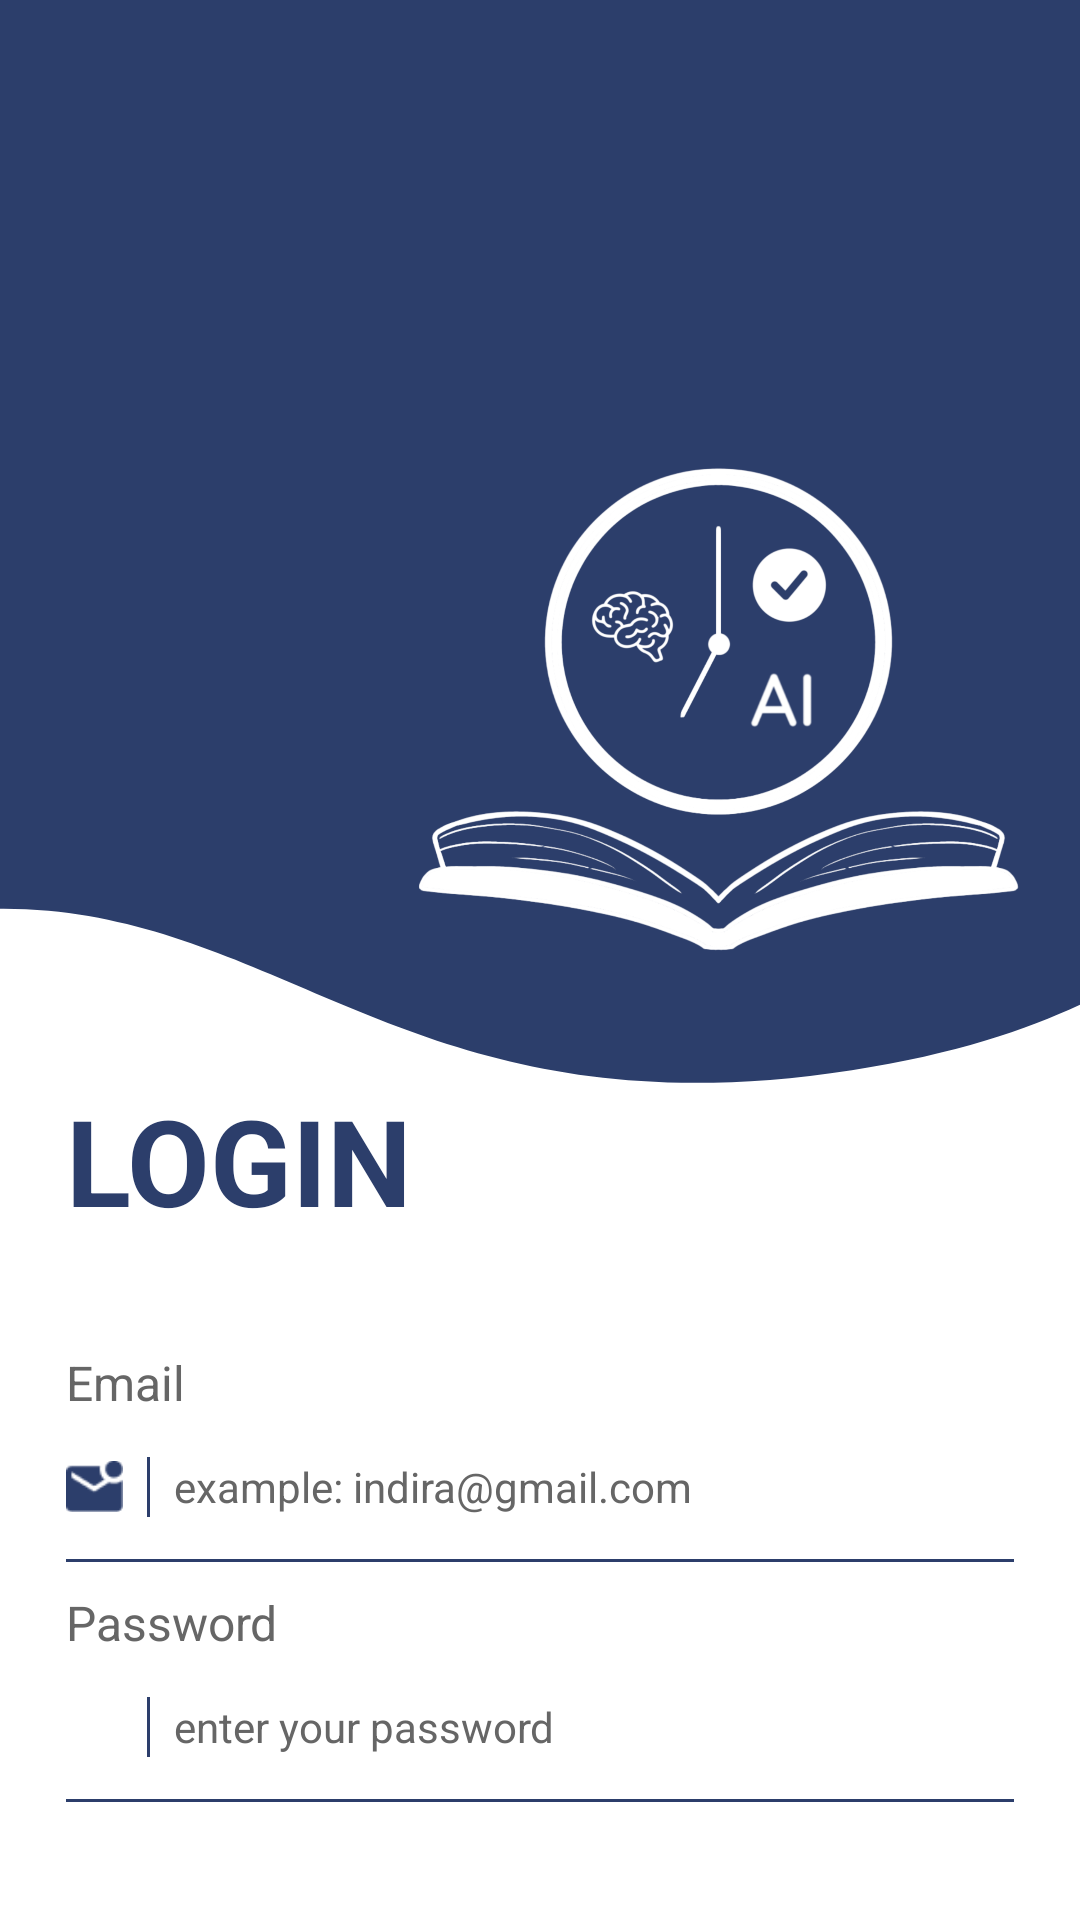

Write the Android layout XML for this screen, with the resource values it uses.
<!-- AndroidManifest.xml: application theme Theme.StuddyBuddyApk -->
<!-- res/layout/activity_login.xml -->
<?xml version="1.0" encoding="utf-8"?>
<RelativeLayout xmlns:android="http://schemas.android.com/apk/res/android"
    xmlns:app="http://schemas.android.com/apk/res-auto"
    android:layout_width="match_parent"
    android:layout_height="match_parent"
    android:id="@+id/main"
    android:background="@color/auth_bg">

    <ImageView
        android:id="@+id/img_study_buddy"
        android:layout_width="386dp"
        android:layout_height="318dp"
        android:layout_alignParentTop="true"
        android:layout_marginTop="70dp"
        android:layout_marginStart="120dp"
        android:contentDescription="StuddyBuddy Logo"
        android:src="@drawable/logo_trans" />

    <ImageView
        android:id="@+id/img_vector_bg"
        android:layout_width="match_parent"
        android:layout_height="match_parent"
        android:layout_marginTop="300dp"
        android:scaleType="fitXY"
        android:contentDescription="Vector Background"
        android:src="@drawable/vektor1" />

    <TextView
        android:id="@+id/tv_login_title"
        android:layout_width="wrap_content"
        android:layout_height="wrap_content"
        android:layout_alignParentStart="true"
        android:layout_marginTop="360dp"
        android:layout_marginStart="22dp"
        android:text="LOGIN"
        android:textColor="@color/auth_text_on_card"
        android:textSize="40sp"
        android:textStyle="bold" />

    <RelativeLayout
        android:id="@+id/container_email"
        android:layout_width="match_parent"
        android:layout_height="wrap_content"
        android:layout_marginHorizontal="22dp"
        android:layout_marginTop="450dp">

        <TextView
            android:id="@+id/tv_label_email"
            android:layout_width="wrap_content"
            android:layout_height="wrap_content"
            android:text="Email"
            android:textColor="@color/auth_text_secondary_on_card"
            android:textSize="16sp" />

        <RelativeLayout
            android:id="@+id/row_input_email"
            android:layout_width="match_parent"
            android:layout_height="40dp"
            android:layout_below="@id/tv_label_email"
            android:layout_marginTop="4dp">

            <ImageView
                android:id="@+id/iv_email_icon"
                android:layout_width="19dp"
                android:layout_height="19dp"
                android:layout_centerVertical="true"
                android:src="@drawable/img_email"
                app:tint="@color/auth_text_on_card"/>

            <View
                android:id="@+id/divider_email"
                android:layout_width="1dp"
                android:layout_height="20dp"
                android:layout_toEndOf="@id/iv_email_icon"
                android:layout_centerVertical="true"
                android:layout_marginStart="8dp"
                android:background="@color/auth_text_on_card" />

            <EditText
                android:id="@+id/et_email"
                android:layout_width="match_parent"
                android:layout_height="match_parent"
                android:layout_toEndOf="@id/divider_email"
                android:layout_marginStart="8dp"
                android:background="@null"
                android:hint="example: indira@gmail.com"
                android:textColorHint="@color/auth_text_secondary_on_card"
                android:textColor="@color/auth_text_on_card"
                android:textSize="14sp"
                android:inputType="textEmailAddress" />
        </RelativeLayout>

        <View
            android:layout_width="match_parent"
            android:layout_height="1dp"
            android:layout_below="@id/row_input_email"
            android:layout_marginTop="4dp"
            android:background="@color/auth_text_on_card" />
    </RelativeLayout>

    <RelativeLayout
        android:id="@+id/container_password"
        android:layout_width="match_parent"
        android:layout_height="wrap_content"
        android:layout_marginHorizontal="22dp"
        android:layout_marginTop="530dp">

        <TextView
            android:id="@+id/tv_label_password"
            android:layout_width="wrap_content"
            android:layout_height="wrap_content"
            android:text="Password"
            android:textColor="@color/auth_text_secondary_on_card"
            android:textSize="16sp" />

        <RelativeLayout
            android:id="@+id/row_input_password"
            android:layout_width="match_parent"
            android:layout_height="40dp"
            android:layout_below="@id/tv_label_password"
            android:layout_marginTop="4dp">

            <ImageView
                android:id="@+id/iv_password_icon"
                android:layout_width="19dp"
                android:layout_height="19dp"
                android:layout_centerVertical="true"
                android:src="@drawable/img_password"
                app:tint="@color/auth_text_on_card"/>

            <View
                android:id="@+id/divider_password"
                android:layout_width="1dp"
                android:layout_height="20dp"
                android:layout_toEndOf="@id/iv_password_icon"
                android:layout_centerVertical="true"
                android:layout_marginStart="8dp"
                android:background="@color/auth_text_on_card" />

            <EditText
                android:id="@+id/et_password"
                android:layout_width="match_parent"
                android:layout_height="match_parent"
                android:layout_toEndOf="@id/divider_password"
                android:layout_marginStart="8dp"
                android:background="@null"
                android:hint="enter your password"
                android:textColorHint="@color/auth_text_secondary_on_card"
                android:textColor="@color/auth_text_on_card"
                android:textSize="14sp"
                android:inputType="textPassword" />
        </RelativeLayout>

        <View
            android:layout_width="match_parent"
            android:layout_height="1dp"
            android:layout_below="@id/row_input_password"
            android:layout_marginTop="4dp"
            android:background="@color/auth_text_on_card" />
    </RelativeLayout>

    <Button
        android:id="@+id/btn_login"
        android:layout_width="match_parent"
        android:layout_height="56dp"
        android:layout_marginHorizontal="22dp"
        android:layout_marginTop="630dp"
        android:backgroundTint="@color/primary_brand"
        android:text="Login"
        android:textAllCaps="false"
        android:textColor="@color/white"
        android:textSize="16sp" />

    <TextView
        android:id="@+id/tv_go_to_register"
        android:layout_width="wrap_content"
        android:layout_height="wrap_content"
        android:layout_below="@id/btn_login"
        android:layout_centerHorizontal="true"
        android:layout_marginTop="20dp"
        android:text="Don't have an account? Register here"
        android:textColor="@color/auth_text_secondary_on_card"
        android:textSize="14sp" />

</RelativeLayout>
<!-- resources referenced by this layout -->
<resources>
  <color name="auth_bg">#2C3E6B</color>
  <color name="auth_text_on_card">#2C3E6B</color>
  <color name="auth_text_secondary_on_card">#666666</color>
  <color name="primary_brand">#2C3E6B</color>
  <color name="white">#FFFFFFFF</color>
  <!-- drawable img_email: png bitmap (drawable, 464 bytes) -->
  <!-- drawable logo_trans: png bitmap (drawable, 394879 bytes) -->
  <!-- drawable vektor1 (drawable) -->
  <vector xmlns:android="http://schemas.android.com/apk/res/android"
      android:width="422dp"
      android:height="597dp"
      android:viewportWidth="402"
      android:viewportHeight="597">
  
      <path
          android:pathData="M18.0493,6.31274C-57.5685,-4.96402 -126.158,63.8152 -151,99.6145V597H956V99.6145C912.071,99.6145 783.861,84.713 622.446,25.1074C420.677,-49.3997 471.574,62.0253 317.066,99.6145C162.559,137.204 112.571,20.4087 18.0493,6.31274Z"
          android:fillColor="@color/auth_card_bg"/>
  </vector>
  <style name="Theme.StuddyBuddyApk" parent="Base.Theme.StuddyBuddyApk" />
  <color name="auth_card_bg">#FFFFFF</color>
  <style name="Base.Theme.StuddyBuddyApk" parent="Theme.Material3.DayNight.NoActionBar">
          
      </style>
</resources>
